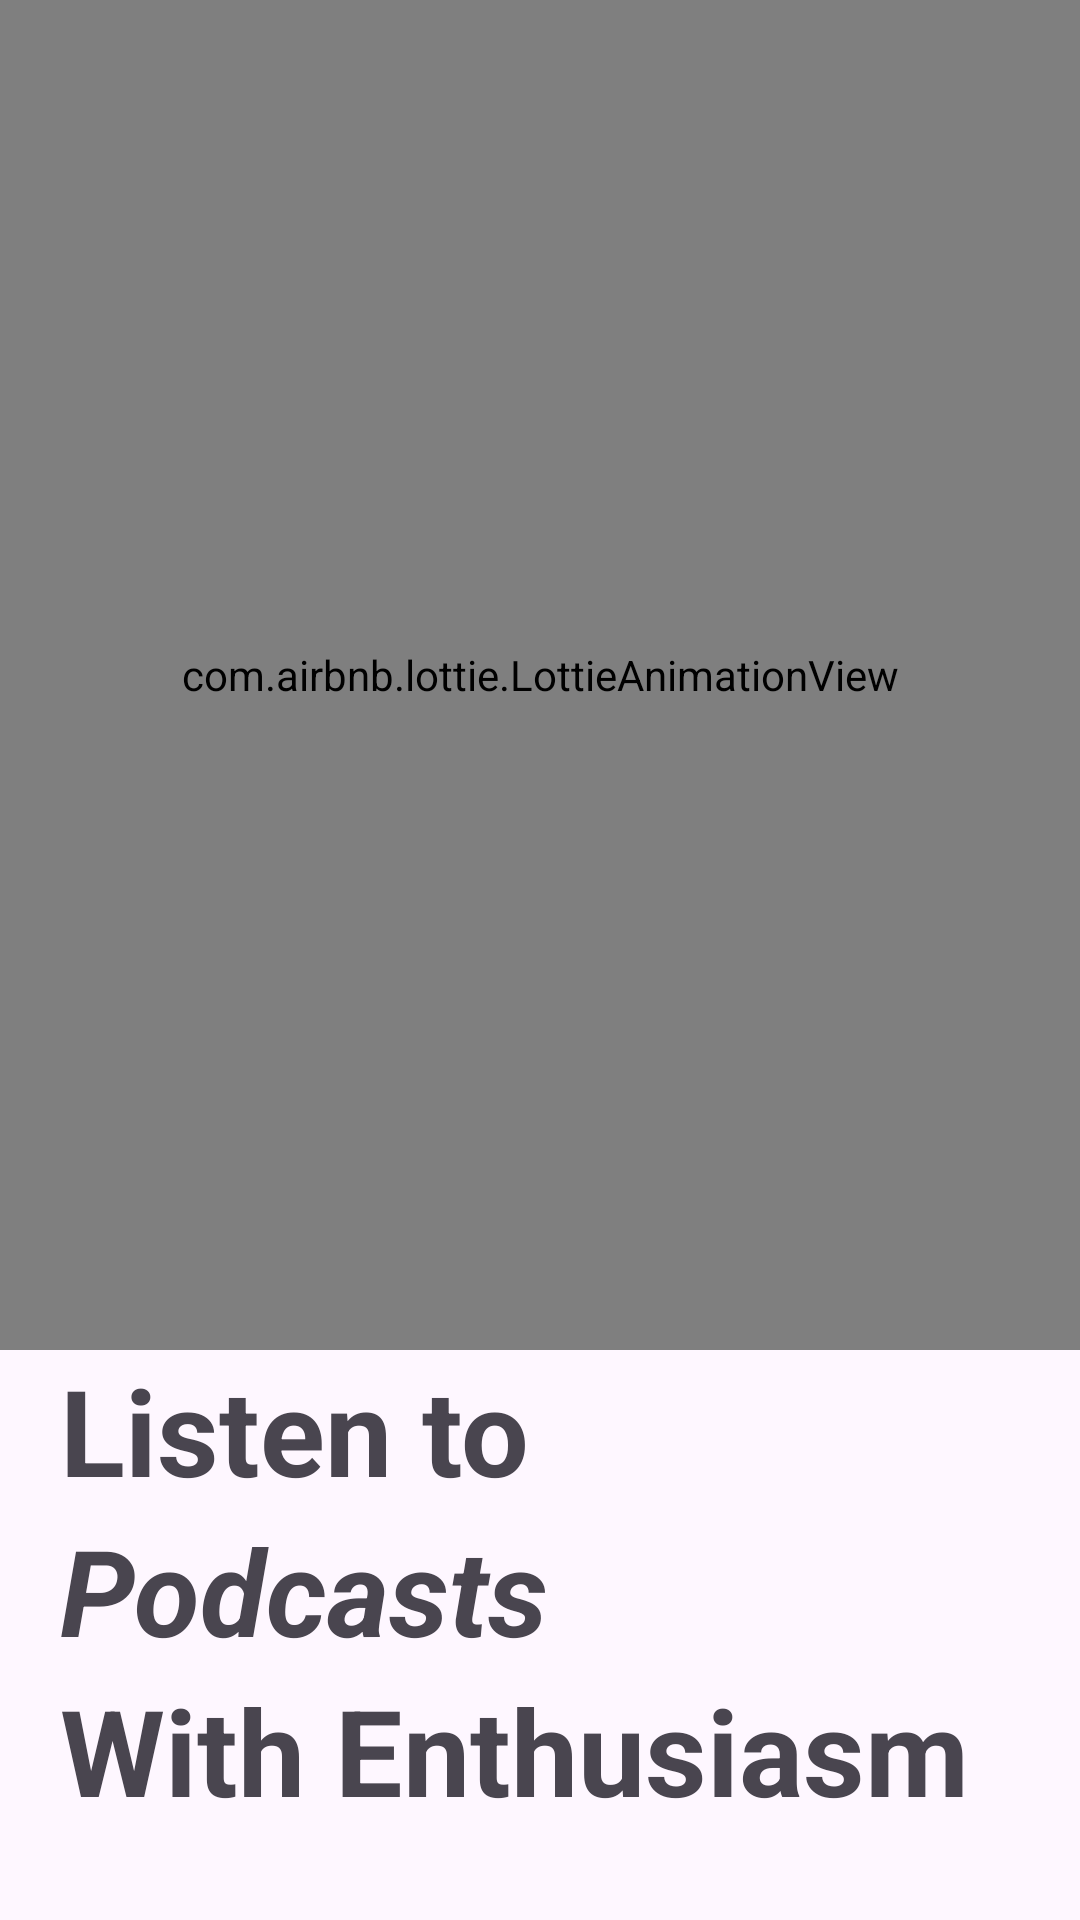

Reconstruct the res/layout file that produces this screen, plus the resources it refers to.
<!-- AndroidManifest.xml: application theme Theme.Toucan -->
<!-- res/layout/activity_main.xml -->
<?xml version="1.0" encoding="utf-8"?>
<LinearLayout xmlns:android="http://schemas.android.com/apk/res/android"
    xmlns:app="http://schemas.android.com/apk/res-auto"
    xmlns:tools="http://schemas.android.com/tools"
    android:layout_width="match_parent"
    android:layout_height="match_parent"
    tools:context=".MainActivity"
    android:orientation="vertical">

    <com.airbnb.lottie.LottieAnimationView
        android:layout_width="match_parent"
        android:layout_height="450dp"
        app:lottie_rawRes="@raw/intro_animation"
        app:lottie_autoPlay="true"
        />
    <TextView
        android:id="@+id/start_txt"
        android:layout_width="wrap_content"
        android:layout_height="wrap_content"
        android:text="@string/hero_start_text"
        android:textSize="40sp"
        android:textStyle="bold"
        android:layout_marginLeft="20dp"
        />
    <TextView
        android:id="@+id/linGrad"
        android:layout_width="wrap_content"
        android:layout_height="wrap_content"
        android:text="@string/hero_middle_text"
        android:textSize="40sp"
        android:textStyle="bold|italic"
        android:layout_marginLeft="20dp"
        />
    <TextView
        android:id="@+id/end_txt"
        android:layout_width="wrap_content"
        android:layout_height="wrap_content"
        android:text="@string/hero_end_text"
        android:textSize="40sp"
        android:textStyle="bold"
        android:layout_marginLeft="20dp"
        />
    <LinearLayout
        android:layout_width="match_parent"
        android:layout_height="match_parent"
        android:gravity="right|bottom"
        android:layout_marginRight="40dp"
        android:layout_marginBottom="45dp"
        >
        <Button
            android:id="@+id/start_app"
            android:layout_width="wrap_content"
            android:layout_height="wrap_content"
            android:text=">>>"
            android:textSize="20sp"
            android:backgroundTint="@color/main"
            android:paddingVertical="15dp"
            />

    </LinearLayout>

</LinearLayout>
<!-- resources referenced by this layout -->
<resources>
  <color name="main">#E35B05</color>
  <string name="hero_end_text">With Enthusiasm</string>
  <string name="hero_middle_text">Podcasts</string>
  <string name="hero_start_text">Listen to</string>
  <style name="Theme.Toucan" parent="Base.Theme.Toucan" />
  <style name="Base.Theme.Toucan" parent="Theme.Material3.DayNight.NoActionBar">
          
          
      </style>
</resources>
